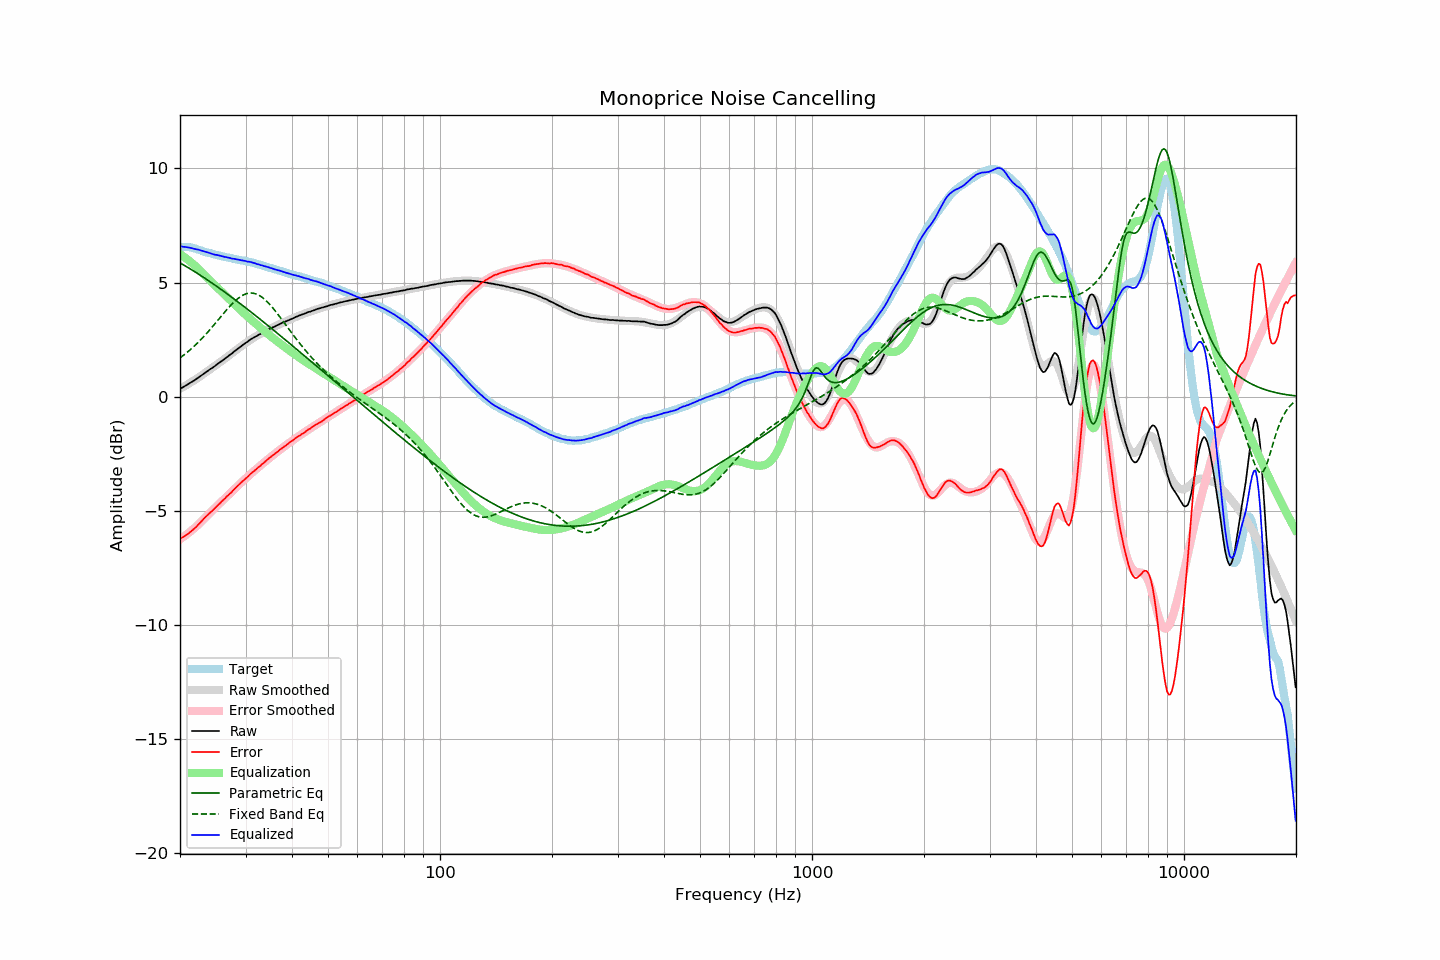

The table this chart was drawn from, first rows:
frequency, raw, error, smoothed, error_smoothed, equalization, parametric_eq, fixed_band_eq, equalized_raw, equalized_smoothed, target
20.00, 0.34, -6.22, 0.34, -6.25, 6.25, 5.86, 1.70, 6.60, 6.59, 6.57
20.20, 0.38, -6.18, 0.38, -6.20, 6.20, 5.82, 1.75, 6.59, 6.58, 6.57
20.40, 0.41, -6.15, 0.42, -6.15, 6.15, 5.78, 1.80, 6.57, 6.57, 6.57
20.61, 0.46, -6.10, 0.46, -6.10, 6.10, 5.74, 1.86, 6.56, 6.56, 6.57
20.81, 0.50, -6.06, 0.50, -6.05, 6.05, 5.70, 1.92, 6.55, 6.55, 6.56
21.02, 0.54, -6.02, 0.55, -5.99, 5.99, 5.66, 1.97, 6.54, 6.54, 6.56
21.23, 0.59, -5.95, 0.59, -5.94, 5.94, 5.62, 2.03, 6.53, 6.53, 6.54
21.44, 0.63, -5.90, 0.64, -5.88, 5.88, 5.57, 2.09, 6.51, 6.51, 6.53
21.66, 0.67, -5.84, 0.68, -5.82, 5.82, 5.53, 2.16, 6.49, 6.50, 6.51
21.87, 0.71, -5.78, 0.73, -5.76, 5.76, 5.49, 2.22, 6.47, 6.49, 6.49
22.09, 0.76, -5.72, 0.77, -5.70, 5.70, 5.44, 2.29, 6.46, 6.47, 6.48
22.31, 0.81, -5.64, 0.82, -5.63, 5.63, 5.40, 2.36, 6.45, 6.45, 6.45
22.54, 0.86, -5.57, 0.86, -5.57, 5.57, 5.35, 2.43, 6.43, 6.43, 6.43
22.76, 0.91, -5.49, 0.91, -5.50, 5.50, 5.31, 2.50, 6.41, 6.41, 6.41
22.99, 0.96, -5.41, 0.96, -5.42, 5.42, 5.26, 2.57, 6.39, 6.38, 6.38
23.22, 1.01, -5.33, 1.01, -5.35, 5.35, 5.21, 2.65, 6.37, 6.36, 6.35
23.45, 1.06, -5.26, 1.06, -5.28, 5.28, 5.17, 2.73, 6.35, 6.34, 6.33
23.69, 1.11, -5.20, 1.11, -5.21, 5.21, 5.12, 2.81, 6.32, 6.32, 6.32
23.92, 1.16, -5.13, 1.16, -5.14, 5.14, 5.07, 2.89, 6.30, 6.30, 6.30
24.16, 1.21, -5.07, 1.21, -5.07, 5.07, 5.02, 2.97, 6.28, 6.28, 6.28
24.40, 1.25, -5.01, 1.26, -5.00, 5.00, 4.97, 3.05, 6.25, 6.26, 6.26
24.65, 1.30, -4.94, 1.31, -4.93, 4.93, 4.93, 3.13, 6.23, 6.24, 6.24
24.89, 1.35, -4.87, 1.36, -4.86, 4.86, 4.88, 3.22, 6.22, 6.22, 6.22
25.14, 1.41, -4.80, 1.41, -4.80, 4.80, 4.83, 3.30, 6.21, 6.21, 6.21
25.39, 1.46, -4.72, 1.46, -4.73, 4.73, 4.78, 3.39, 6.19, 6.19, 6.19
25.65, 1.51, -4.67, 1.51, -4.66, 4.66, 4.73, 3.47, 6.18, 6.17, 6.18
25.91, 1.56, -4.59, 1.56, -4.59, 4.59, 4.68, 3.56, 6.16, 6.16, 6.15
26.16, 1.61, -4.52, 1.62, -4.53, 4.53, 4.63, 3.64, 6.14, 6.14, 6.14
26.43, 1.66, -4.46, 1.67, -4.46, 4.46, 4.57, 3.72, 6.12, 6.12, 6.13
26.69, 1.72, -4.38, 1.72, -4.39, 4.39, 4.52, 3.80, 6.11, 6.11, 6.10
26.96, 1.77, -4.32, 1.78, -4.32, 4.32, 4.47, 3.88, 6.09, 6.09, 6.09
27.23, 1.83, -4.25, 1.83, -4.25, 4.25, 4.42, 3.96, 6.08, 6.08, 6.08
27.50, 1.87, -4.20, 1.88, -4.18, 4.18, 4.37, 4.04, 6.05, 6.06, 6.07
27.77, 1.93, -4.11, 1.94, -4.11, 4.11, 4.31, 4.11, 6.05, 6.05, 6.05
28.05, 1.99, -4.04, 1.99, -4.04, 4.04, 4.26, 4.18, 6.04, 6.03, 6.04
28.33, 2.04, -3.97, 2.05, -3.97, 3.97, 4.21, 4.24, 6.02, 6.02, 6.02
28.62, 2.10, -3.90, 2.10, -3.91, 3.91, 4.15, 4.30, 6.01, 6.01, 6.00
28.90, 2.15, -3.84, 2.16, -3.84, 3.84, 4.10, 4.35, 5.99, 5.99, 5.99
29.19, 2.20, -3.77, 2.21, -3.77, 3.77, 4.05, 4.40, 5.98, 5.98, 5.97
29.48, 2.26, -3.70, 2.26, -3.71, 3.71, 3.99, 4.44, 5.97, 5.97, 5.97
29.78, 2.31, -3.64, 2.31, -3.64, 3.64, 3.94, 4.48, 5.95, 5.95, 5.96
30.08, 2.36, -3.58, 2.36, -3.58, 3.58, 3.88, 4.50, 5.94, 5.94, 5.94
30.38, 2.40, -3.52, 2.41, -3.51, 3.51, 3.83, 4.52, 5.92, 5.92, 5.92
30.68, 2.46, -3.45, 2.46, -3.45, 3.45, 3.77, 4.54, 5.91, 5.91, 5.91
30.99, 2.51, -3.37, 2.50, -3.39, 3.39, 3.72, 4.54, 5.90, 5.89, 5.89
31.30, 2.55, -3.32, 2.55, -3.33, 3.33, 3.66, 4.54, 5.88, 5.87, 5.88
31.61, 2.59, -3.27, 2.59, -3.26, 3.26, 3.61, 4.53, 5.86, 5.86, 5.86
31.93, 2.63, -3.21, 2.63, -3.20, 3.20, 3.55, 4.51, 5.84, 5.84, 5.84
32.24, 2.66, -3.14, 2.67, -3.14, 3.14, 3.50, 4.48, 5.81, 5.82, 5.81
32.57, 2.71, -3.08, 2.71, -3.08, 3.08, 3.44, 4.45, 5.80, 5.80, 5.79
32.89, 2.74, -3.04, 2.75, -3.02, 3.02, 3.38, 4.41, 5.77, 5.77, 5.78
33.22, 2.79, -2.95, 2.79, -2.96, 2.96, 3.33, 4.36, 5.76, 5.75, 5.75
33.55, 2.82, -2.91, 2.83, -2.90, 2.90, 3.27, 4.30, 5.73, 5.73, 5.74
33.89, 2.86, -2.85, 2.87, -2.85, 2.85, 3.21, 4.24, 5.71, 5.71, 5.71
34.23, 2.90, -2.79, 2.90, -2.79, 2.79, 3.16, 4.18, 5.69, 5.69, 5.69
34.57, 2.94, -2.72, 2.94, -2.73, 2.73, 3.10, 4.10, 5.67, 5.67, 5.67
34.92, 2.97, -2.67, 2.97, -2.67, 2.67, 3.04, 4.03, 5.65, 5.65, 5.64
35.27, 3.01, -2.61, 3.01, -2.62, 2.62, 2.98, 3.95, 5.63, 5.63, 5.63
35.62, 3.04, -2.56, 3.05, -2.56, 2.56, 2.93, 3.87, 5.60, 5.61, 5.60
35.97, 3.07, -2.51, 3.08, -2.50, 2.50, 2.87, 3.78, 5.58, 5.58, 5.58
... 635 more rows
